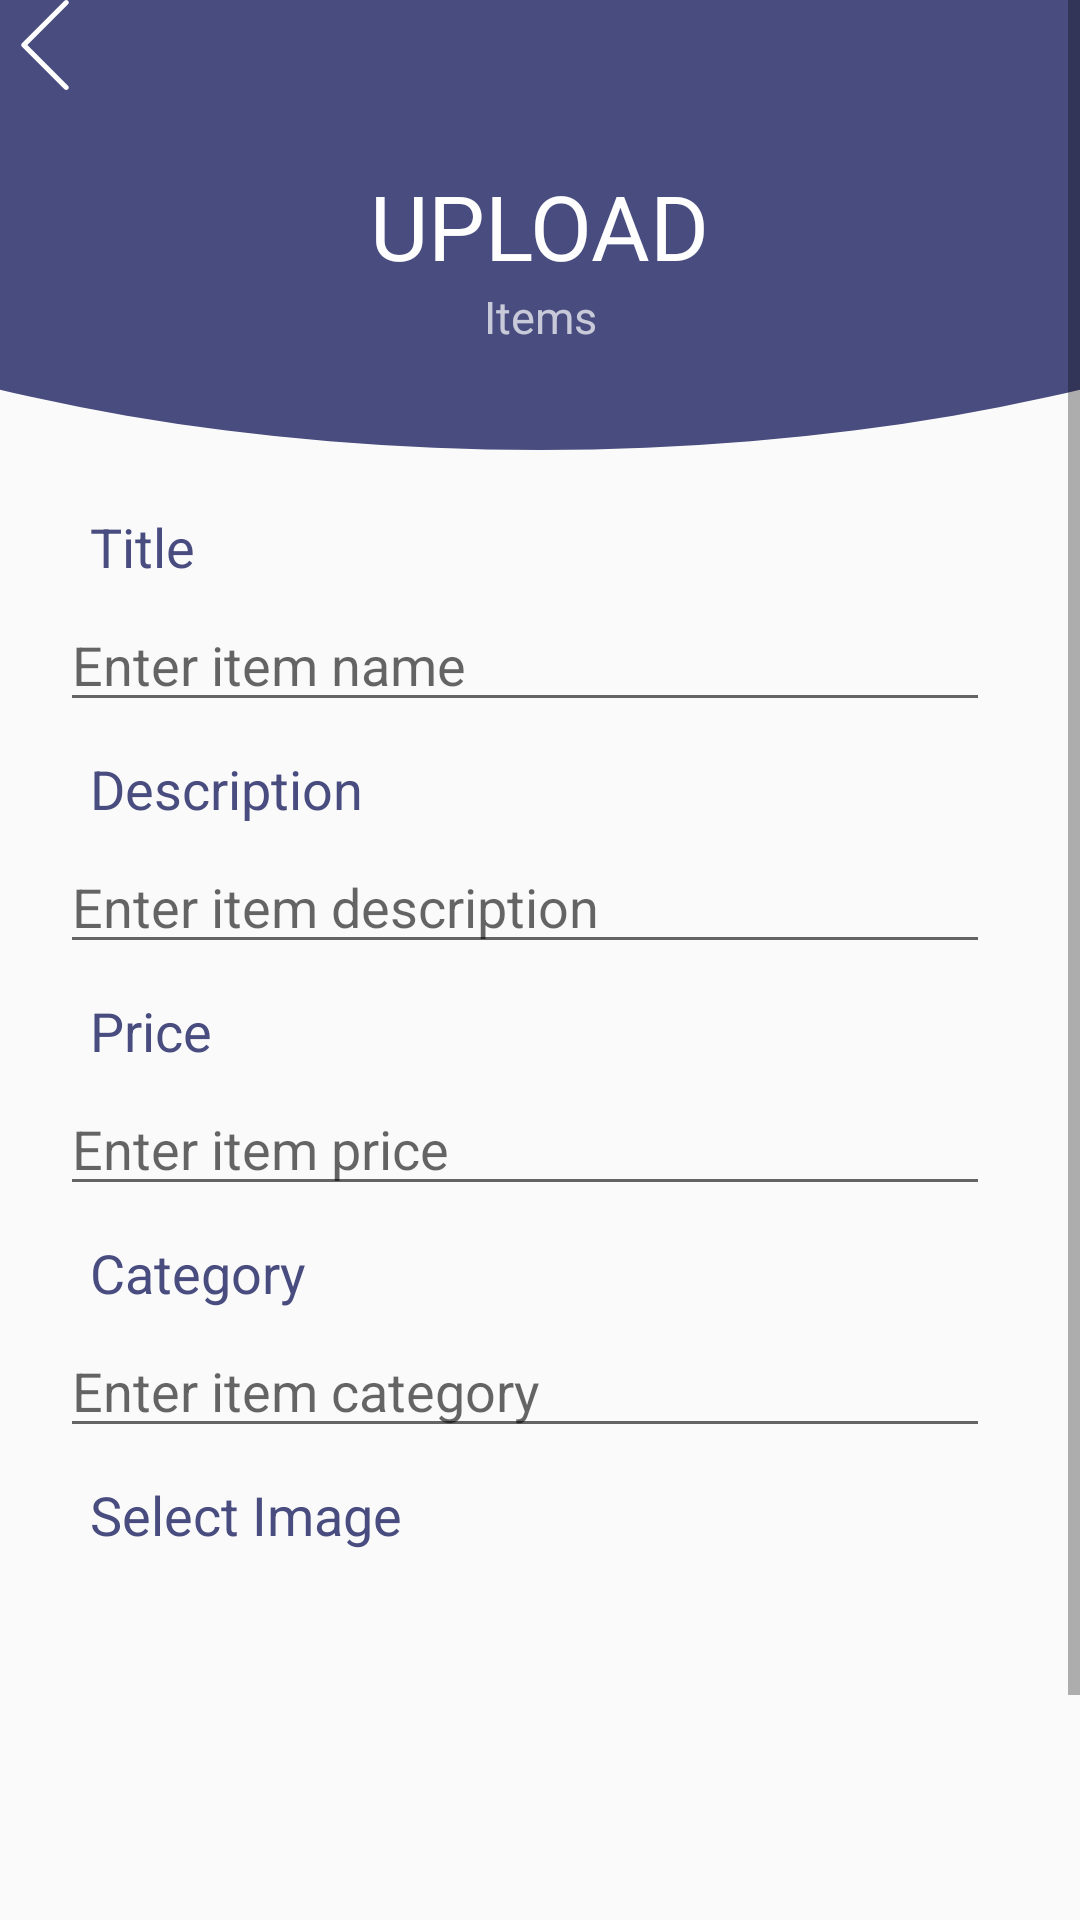

Produce the Android XML layout that renders to this screen, including the resource entries it uses.
<!-- AndroidManifest.xml: application theme AppTheme -->
<!-- res/layout/activity_uplaod_item.xml -->
<?xml version="1.0" encoding="utf-8"?>
<ScrollView
    android:layout_width="wrap_content"
    android:layout_height="wrap_content"
    xmlns:android="http://schemas.android.com/apk/res/android">
    xmlns:android="http://schemas.android.com/apk/res/android" />
<RelativeLayout xmlns:android="http://schemas.android.com/apk/res/android"
    xmlns:app="http://schemas.android.com/apk/res-auto"
    xmlns:tools="http://schemas.android.com/tools"
    android:layout_width="match_parent"
    android:layout_height="match_parent"
    tools:context=".UploadItemActivity">


    <androidx.constraintlayout.widget.ConstraintLayout
        android:id="@+id/layout"
        android:layout_width="match_parent"
        android:layout_height="150dp"
        android:background="@drawable/layout_curve_login_signup">
        <TextView
            android:id="@+id/back1"
            android:layout_width="wrap_content"
            android:layout_height="wrap_content"
            app:layout_constraintStart_toStartOf="parent"
            app:layout_constraintTop_toTopOf="parent"
            android:drawableLeft="@drawable/ic_back"
            android:background="#484c7f"/>
        <TextView
            android:layout_width="wrap_content"
            android:layout_height="wrap_content"
            android:text="Upload"
            android:textAllCaps="true"
            android:textColor="#fefefe"
            app:layout_constraintTop_toTopOf="parent"
            app:layout_constraintBottom_toBottomOf="parent"
            app:layout_constraintStart_toStartOf="parent"
            app:layout_constraintEnd_toEndOf="parent"
            android:textSize="30sp"
            android:id="@+id/upload_textView" />
        <TextView
            android:layout_width="wrap_content"
            android:layout_height="wrap_content"
            app:layout_constraintStart_toStartOf="parent"
            app:layout_constraintEnd_toEndOf="parent"
            app:layout_constraintTop_toBottomOf="@id/upload_textView"
            android:textColor="#B5FEFEFE"
            android:textSize="15sp"
            android:text="Items" />
    </androidx.constraintlayout.widget.ConstraintLayout>

    <TextView
        android:id="@+id/item_title_text_view"
        android:layout_width="wrap_content"
        android:layout_height="wrap_content"
        android:text="Title"
        android:layout_below="@id/layout"
        android:layout_marginStart="30dp"
        android:layout_marginTop="20dp"
        android:textSize="18sp"
        android:textColor="#484c7f"/>

    <EditText
        android:id="@+id/item_title_edit_text"
        android:layout_width="match_parent"
        android:layout_height="wrap_content"
        android:layout_below="@id/item_title_text_view"
        android:layout_marginStart="20dp"
        android:layout_marginEnd="30dp"
        android:hint="Enter item name"
        android:layout_marginTop="5dp"/>

    <TextView
        android:id="@+id/item_desc_text_view"
        android:layout_width="wrap_content"
        android:layout_height="wrap_content"
        android:text="Description"
        android:layout_below="@id/item_title_edit_text"
        android:layout_marginStart="30dp"
        android:layout_marginTop="10dp"
        android:textSize="18sp"
        android:textColor="#484c7f"/>

    <EditText
        android:id="@+id/item_desc_edit_text"
        android:layout_width="match_parent"
        android:layout_height="wrap_content"
        android:layout_below="@id/item_desc_text_view"
        android:layout_marginStart="20dp"
        android:layout_marginEnd="30dp"
        android:hint="Enter item description"
        android:layout_marginTop="5dp"/>

    <TextView
        android:id="@+id/item_price_text_view"
        android:layout_width="wrap_content"
        android:layout_height="wrap_content"
        android:text="Price"
        android:layout_below="@id/item_desc_edit_text"
        android:layout_marginStart="30dp"
        android:layout_marginTop="10dp"
        android:textSize="18sp"
        android:textColor="#484c7f"/>

    <EditText
        android:id="@+id/item_price_edit_text"
        android:layout_width="match_parent"
        android:layout_height="wrap_content"
        android:layout_below="@id/item_price_text_view"
        android:layout_marginStart="20dp"
        android:layout_marginEnd="30dp"
        android:hint="Enter item price"
        android:layout_marginTop="5dp"/>
    <TextView
        android:id="@+id/item_category_text_view"
        android:layout_width="wrap_content"
        android:layout_height="wrap_content"
        android:text="Category"
        android:layout_below="@id/item_price_edit_text"
        android:layout_marginStart="30dp"
        android:layout_marginTop="10dp"
        android:textSize="18sp"
        android:textColor="#484c7f"/>

    <EditText
        android:id="@+id/item_category_edit_text"
        android:layout_width="match_parent"
        android:layout_height="wrap_content"
        android:layout_below="@id/item_category_text_view"
        android:layout_marginStart="20dp"
        android:layout_marginEnd="30dp"
        android:hint="Enter item category"
        android:layout_marginTop="5dp"/>
        <RadioGroup
            android:id="@+id/category_group"
            android:layout_width="wrap_content"
            android:layout_height="wrap_content"
            android:visibility="gone"
            android:layout_below="@id/item_category_edit_text"
            android:layout_marginStart="20dp">
            <RadioButton
                android:id="@+id/engineering_radio_btn"
                android:layout_width="wrap_content"
                android:layout_height="wrap_content"
                android:text="engineering" />
            <RadioButton
                android:id="@+id/art_radio_btn"
                android:layout_width="wrap_content"
                android:layout_height="wrap_content"
                android:text="art" />
            <RadioButton
                android:id="@+id/electronics_radio_btn"
                android:layout_width="wrap_content"
                android:layout_height="wrap_content"
                android:text="electronics" />
            <RadioButton
                android:id="@+id/books_radio_btn"
                android:layout_width="wrap_content"
                android:layout_height="wrap_content"
                android:text="books" />
            <RadioButton
                android:id="@+id/devices_radio_btn"
                android:layout_width="wrap_content"
                android:layout_height="wrap_content"
                android:text="devices" />

        </RadioGroup>

    <TextView
        android:id="@+id/item_image_text_view"
        android:layout_width="wrap_content"
        android:layout_height="wrap_content"
        android:text="Select Image"
        android:layout_below="@id/category_group"
        android:layout_marginStart="30dp"
        android:layout_marginTop="10dp"
        android:textSize="18sp"
        android:textColor="#484c7f"/>

    <ImageView
        android:id="@+id/item_image_view"
        android:layout_width="280dp"
        android:layout_height="150dp"
        android:layout_below="@id/item_image_text_view"
        android:layout_marginStart="50dp"
        android:layout_marginEnd="50dp"
        android:src="@drawable/profile_image"
        android:layout_centerHorizontal="true"/>

    <Button
        android:id="@+id/upload_btn"
        android:layout_width="250dp"
        android:layout_height="wrap_content"
        android:layout_below="@id/item_image_view"
        android:text="upload"
        android:layout_centerHorizontal="true"
        android:layout_marginTop="10dp"
        android:background="@drawable/login_button_bg"
        android:textColor="@android:color/white"/>


</RelativeLayout>
</ScrollView>
<!-- resources referenced by this layout -->
<resources>
  <!-- drawable ic_back (drawable) -->
  <vector android:height="30dp" android:viewportHeight="477.175"
      android:viewportWidth="477.175" android:width="30dp" xmlns:android="http://schemas.android.com/apk/res/android">
      <path android:fillColor="#fefefe" android:pathData="M145.188,238.575l215.5,-215.5c5.3,-5.3 5.3,-13.8 0,-19.1s-13.8,-5.3 -19.1,0l-225.1,225.1c-5.3,5.3 -5.3,13.8 0,19.1l225.1,225c2.6,2.6 6.1,4 9.5,4s6.9,-1.3 9.5,-4c5.3,-5.3 5.3,-13.8 0,-19.1L145.188,238.575z"/>
  </vector>
  <!-- drawable layout_curve_login_signup (drawable) -->
  <?xml version="1.0" encoding="utf-8"?>
  <layer-list xmlns:android="http://schemas.android.com/apk/res/android">
  
      <item
          android:top="-150dp"
          android:bottom="0dp"
          android:left="-180dp"
          android:right="-180dp">
  
          <shape
              android:innerRadius="50dp"
              android:shape="oval"
              android:useLevel="true">
  
              <solid android:color="#484c7f"/>
              <corners
  
                  android:bottomLeftRadius="50dp"
                  android:bottomRightRadius="50dp"
                  android:topLeftRadius="0dp"
                  android:topRightRadius="0dp"/>
  
          </shape>
      </item>
  </layer-list>
  <!-- drawable login_button_bg (drawable) -->
  <?xml version="1.0" encoding="utf-8"?>
  <shape xmlns:android="http://schemas.android.com/apk/res/android"
      android:shape="rectangle">
  
      <gradient android:startColor="#484c7f"
          android:endColor="#ddb6c6"
          android:angle="0"/>
  
      
  
      <padding
          android:bottom="5dp"
          android:left="5dp"
          android:right="5dp"
          android:top="5dp" />
  
      <corners android:radius="50dp" />
  
  </shape>
  <style name="AppTheme" parent="Theme.AppCompat.Light.NoActionBar">
          
          <item name="colorPrimary">@color/colorPrimary</item>
          <item name="colorPrimaryDark">@color/colorPrimaryDark</item>
          <item name="colorAccent">@color/colorAccent</item>
      </style>
  <color name="colorPrimary">#008577</color>
  <color name="colorPrimaryDark">#484c7f</color>
  <color name="colorAccent">#D81B60</color>
</resources>
